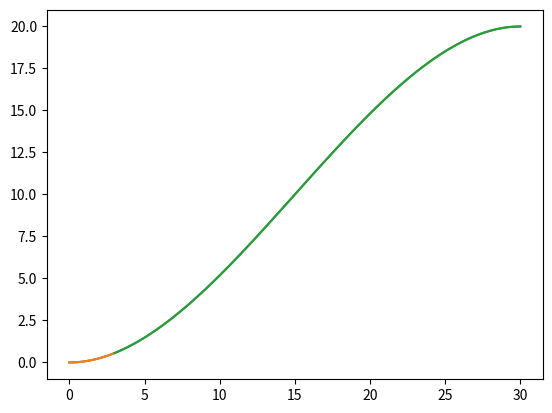

Recreate this plot in Python.
import numpy as np


class CubicBezierCurve(object):
    def __init__(self, p0, p1, p2, p3):
        self._p0, self._p1, self._p2, self._p3 = [np.asarray(p) for p in (p0, p1, p2, p3)]

    def evaluate(self, t):
        return (1 - t) ** 3 * self._p0[..., None] + 3 * (1 - t) ** 2 * t * self._p1[..., None] \
               + 3 * (1 - t) * t ** 2 * self._p2[..., None] + t ** 3 * self._p3[..., None]

    def evaluate_d1(self, t):
        return 3 * (1 - t) ** 2 * (self._p1[..., None] - self._p0[..., None]) \
               + 6 * (1 - t) * t * (self._p2[..., None] - self._p1[..., None]) \
               + 3 * t ** 2 * (self._p3[..., None] - self._p2[..., None])

    def split(self, t):
        """
        Split the cubic Bezier curve into two new cubic Bezier, both describing one part of the curve.

        :param t:
        :return:
        """
        p1, p2, p3, p4 = self._p0, self._p1, self._p2, self._p3

        p12 = (p2 - p1) * t + p1
        p23 = (p3 - p2) * t + p2
        p34 = (p4 - p3) * t + p3

        p123 = (p23 - p12) * t + p12
        p234 = (p34 - p23) * t + p23

        p1234 = (p234 - p123) * t + p123

        return CubicBezierCurve(p1, p12, p123, p1234), CubicBezierCurve(p1234, p234, p34, p4)


if __name__ == '__main__':
    import matplotlib.pyplot as plt

    cp = [(0, 0), (10, 0), (20, 20), (30, 20)]
    curve = CubicBezierCurve(*cp)
    curve2, curve3 = curve.split(0.1)

    ts = np.linspace(0, 1, num=100)

    curve_eval = curve.evaluate(ts)
    curve2_eval = curve2.evaluate(ts)
    curve3_eval = curve3.evaluate(ts)

    plt.figure()
    plt.plot(curve_eval[0, :], curve_eval[1, :])
    plt.plot(curve2_eval[0, :], curve2_eval[1, :])
    plt.plot(curve3_eval[0, :], curve3_eval[1, :])
    plt.show()
